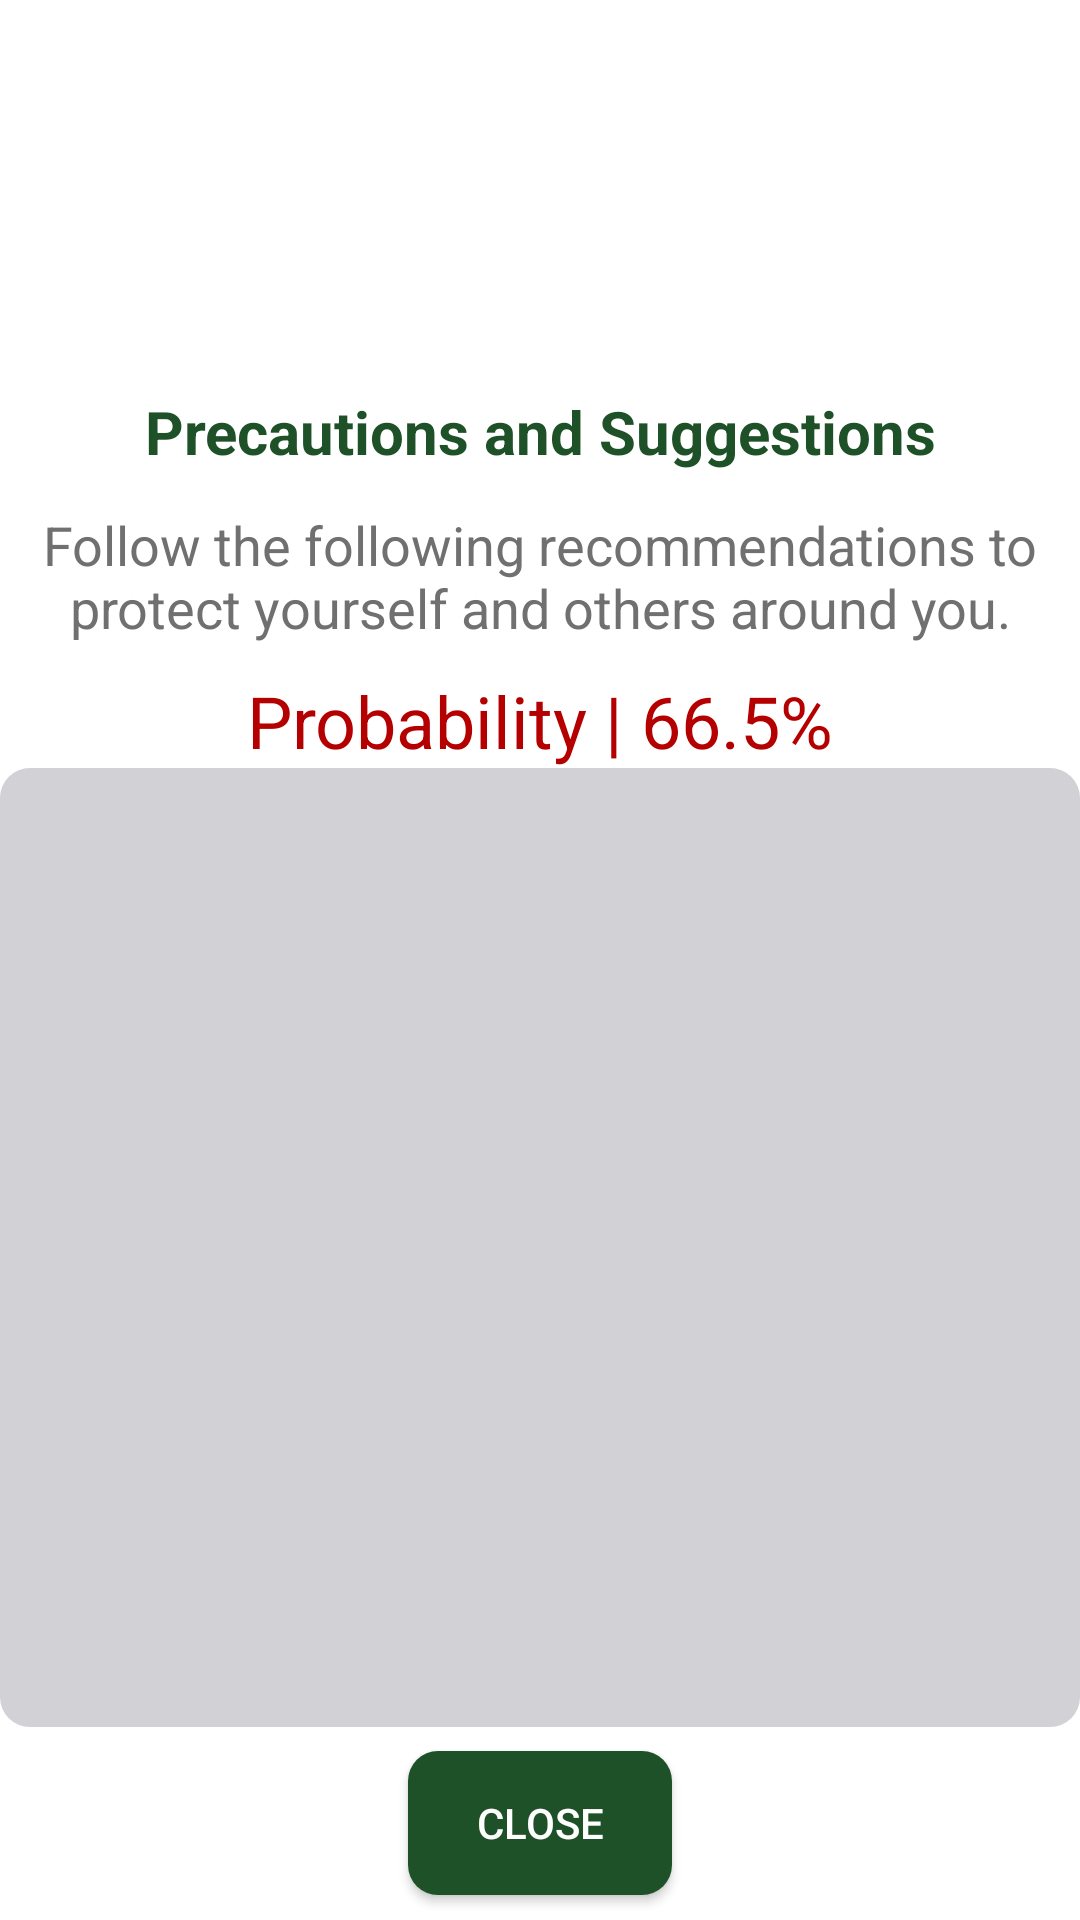

Produce the Android XML layout that renders to this screen, including the resource entries it uses.
<!-- AndroidManifest.xml: application theme Theme.Covid19App -->
<!-- res/layout/fragment_suggestion.xml -->
<?xml version="1.0" encoding="utf-8"?>
<LinearLayout xmlns:android="http://schemas.android.com/apk/res/android"
    xmlns:tools="http://schemas.android.com/tools"
    android:layout_width="match_parent"
    android:layout_height="match_parent"
    tools:context=".Fragment.SuggestionFragment"
    android:orientation="vertical"
    android:gravity="center"
    android:background="@color/white">

<LinearLayout
    android:layout_width="match_parent"
    android:layout_height="0dp"
    android:layout_weight="0.4"
    android:orientation="vertical"
    android:gravity="center">
    <ImageView
        android:layout_width="match_parent"
        android:layout_height="0dp"
        android:layout_weight="0.4"
        android:src="@drawable/armour"/>
    <TextView
        android:text="Precautions and Suggestions"
        android:layout_width="match_parent"
        android:layout_height="0dp"
        android:layout_weight="0.1"
        android:gravity="center"
        android:textSize="20sp"
        android:textStyle="bold"
        android:textColor="@color/AppGreenDark"/>

    <TextView
        android:text="Follow the following recommendations to protect yourself and others around you."
        android:layout_width="match_parent"
        android:layout_height="0dp"
        android:layout_weight="0.2"
        android:gravity="center"
        android:textSize="18sp"
        android:textColor="@color/AppGray"/>
    <TextView
        android:id="@+id/tw_probability"
        android:layout_width="match_parent"
        android:layout_height="0dp"
        android:layout_weight="0.1"
        android:textColor="@color/AppRed"
        android:text="Probability | 66.5%"
        android:gravity="center"
        android:textSize="24sp"/>

</LinearLayout>
    <LinearLayout
        android:layout_width="match_parent"
        android:layout_height="0dp"
        android:layout_weight="0.5"
        android:orientation="vertical"
        android:gravity="center"
        android:background="@drawable/custom_rounded_gray_listview">

        <ListView
            android:id="@+id/lv_suggestions"
            android:layout_width="match_parent"
            android:layout_height="match_parent" />
    </LinearLayout>

    <LinearLayout
        android:layout_width="match_parent"
        android:layout_height="0dp"
        android:layout_weight="0.1"
        android:orientation="vertical"
        android:gravity="center">

        <androidx.appcompat.widget.AppCompatButton
            android:id="@+id/bt_suggestions"
            android:layout_width="wrap_content"
            android:layout_height="wrap_content"
            android:background="@drawable/custom_rounded_darkgreen"
            android:text="Close"
            android:textColor="@color/white"
            />
    </LinearLayout>


</LinearLayout>
<!-- resources referenced by this layout -->
<resources>
  <color name="AppGray">#707070</color>
  <color name="AppGreenDark">#1e5128</color>
  <color name="AppRed">#b40000</color>
  <color name="white">#FFFFFFFF</color>
  <!-- drawable custom_rounded_darkgreen (drawable) -->
  <?xml version="1.0" encoding="utf-8"?>
  <shape xmlns:android="http://schemas.android.com/apk/res/android">
  
      <corners android:radius="10dp"/>
      <solid android:color="@color/AppGreenDark" />
  
  </shape>
  <!-- drawable custom_rounded_gray_listview (drawable) -->
  <?xml version="1.0" encoding="utf-8"?>
  <shape xmlns:android="http://schemas.android.com/apk/res/android">
  
      <corners android:radius="10dp" />
      <solid android:color="#d1d1d6" />
  
  </shape>
  <style name="Theme.Covid19App" parent="Theme.MaterialComponents.DayNight.NoActionBar">
          
          <item name="colorPrimary">@color/white</item>
          <item name="colorPrimaryVariant">@color/purple_700</item>
          <item name="colorOnPrimary">@color/white</item>
          
          <item name="colorSecondary">@color/teal_200</item>
          <item name="colorSecondaryVariant">@color/teal_700</item>
          <item name="colorOnSecondary">@color/black</item>
          
          <item name="android:statusBarColor" tools:targetApi="l">@color/AppGreen</item>
          
  
  
      </style>
  <color name="purple_700">#FF3700B3</color>
  <color name="teal_200">#FF03DAC5</color>
  <color name="teal_700">#FF018786</color>
  <color name="black">#FF000000</color>
  <color name="AppGreen">#5e8c68</color>
</resources>
